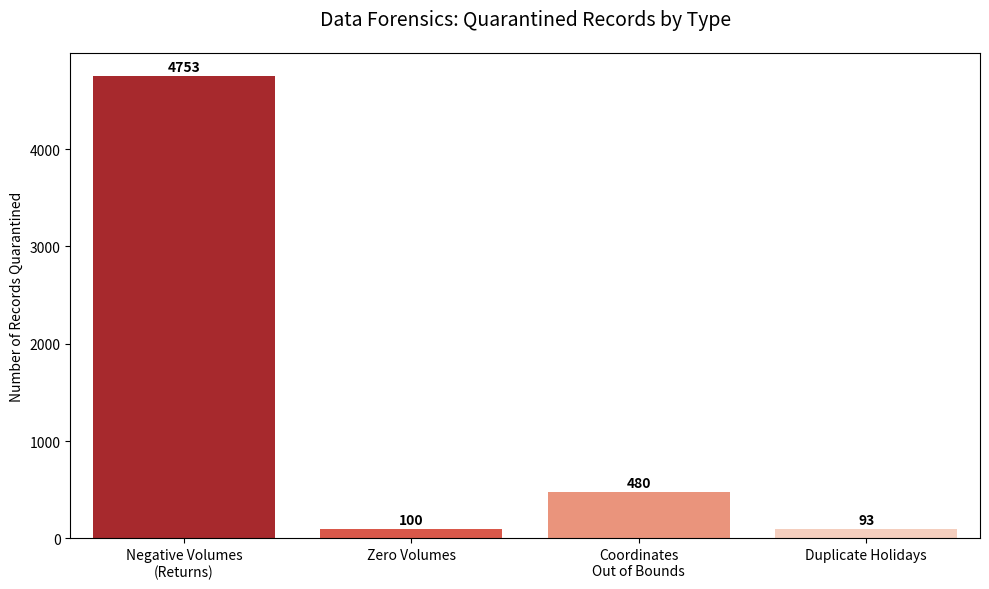
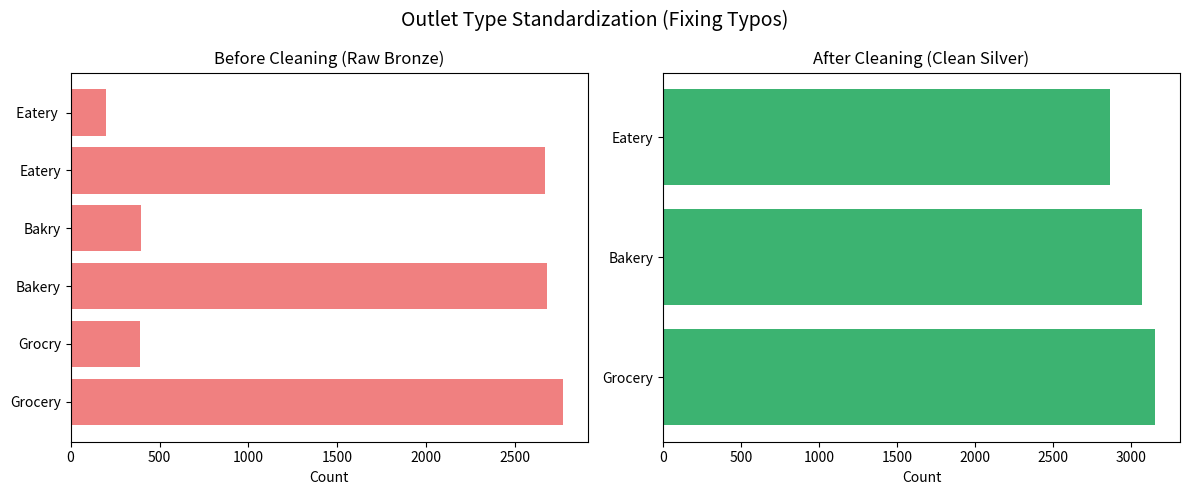

Python code for these plots, in order:
import pandas as pd
import matplotlib.pyplot as plt
import seaborn as sns
from pathlib import Path

def generate_charts():
    out_dir = Path("output/charts")
    out_dir.mkdir(parents=True, exist_ok=True)
    
    # 1. Anomaly Summary (from our Rejection Manifest)
    # We'll use the known numbers from our quarantine process
    labels = ["Negative Volumes\n(Returns)", "Zero Volumes", "Coordinates\nOut of Bounds", "Duplicate Holidays"]
    counts = [4753, 100, 480, 93]
    
    plt.figure(figsize=(10, 6))
    sns.barplot(x=labels, y=counts, palette="Reds_r")
    plt.title("Data Forensics: Quarantined Records by Type", fontsize=14, pad=20)
    plt.ylabel("Number of Records Quarantined")
    for i, v in enumerate(counts):
        plt.text(i, v + 50, str(v), ha='center', fontweight='bold')
    plt.tight_layout()
    plt.savefig(out_dir / "anomaly_summary.png", dpi=150)
    plt.close()
    
    # 2. Outlet Master Cleaned Types
    # Showing how typos were fixed
    types_before = {"Grocery": 2768, "Grocry": 390, "Bakery": 2678, "Bakry": 395, "Eatery": 2667, " Eatery ": 200}
    types_after = {"Grocery": 3158, "Bakery": 3073, "Eatery": 2867}
    
    fig, (ax1, ax2) = plt.subplots(1, 2, figsize=(12, 5))
    
    # Before
    ax1.barh(list(types_before.keys()), list(types_before.values()), color='lightcoral')
    ax1.set_title("Before Cleaning (Raw Bronze)")
    ax1.set_xlabel("Count")
    
    # After
    ax2.barh(list(types_after.keys()), list(types_after.values()), color='mediumseagreen')
    ax2.set_title("After Cleaning (Clean Silver)")
    ax2.set_xlabel("Count")
    
    plt.suptitle("Outlet Type Standardization (Fixing Typos)", fontsize=14)
    plt.tight_layout()
    plt.savefig(out_dir / "outlet_typos.png", dpi=150)
    plt.close()
    
    print("Charts generated in output/charts/")

if __name__ == "__main__":
    generate_charts()
